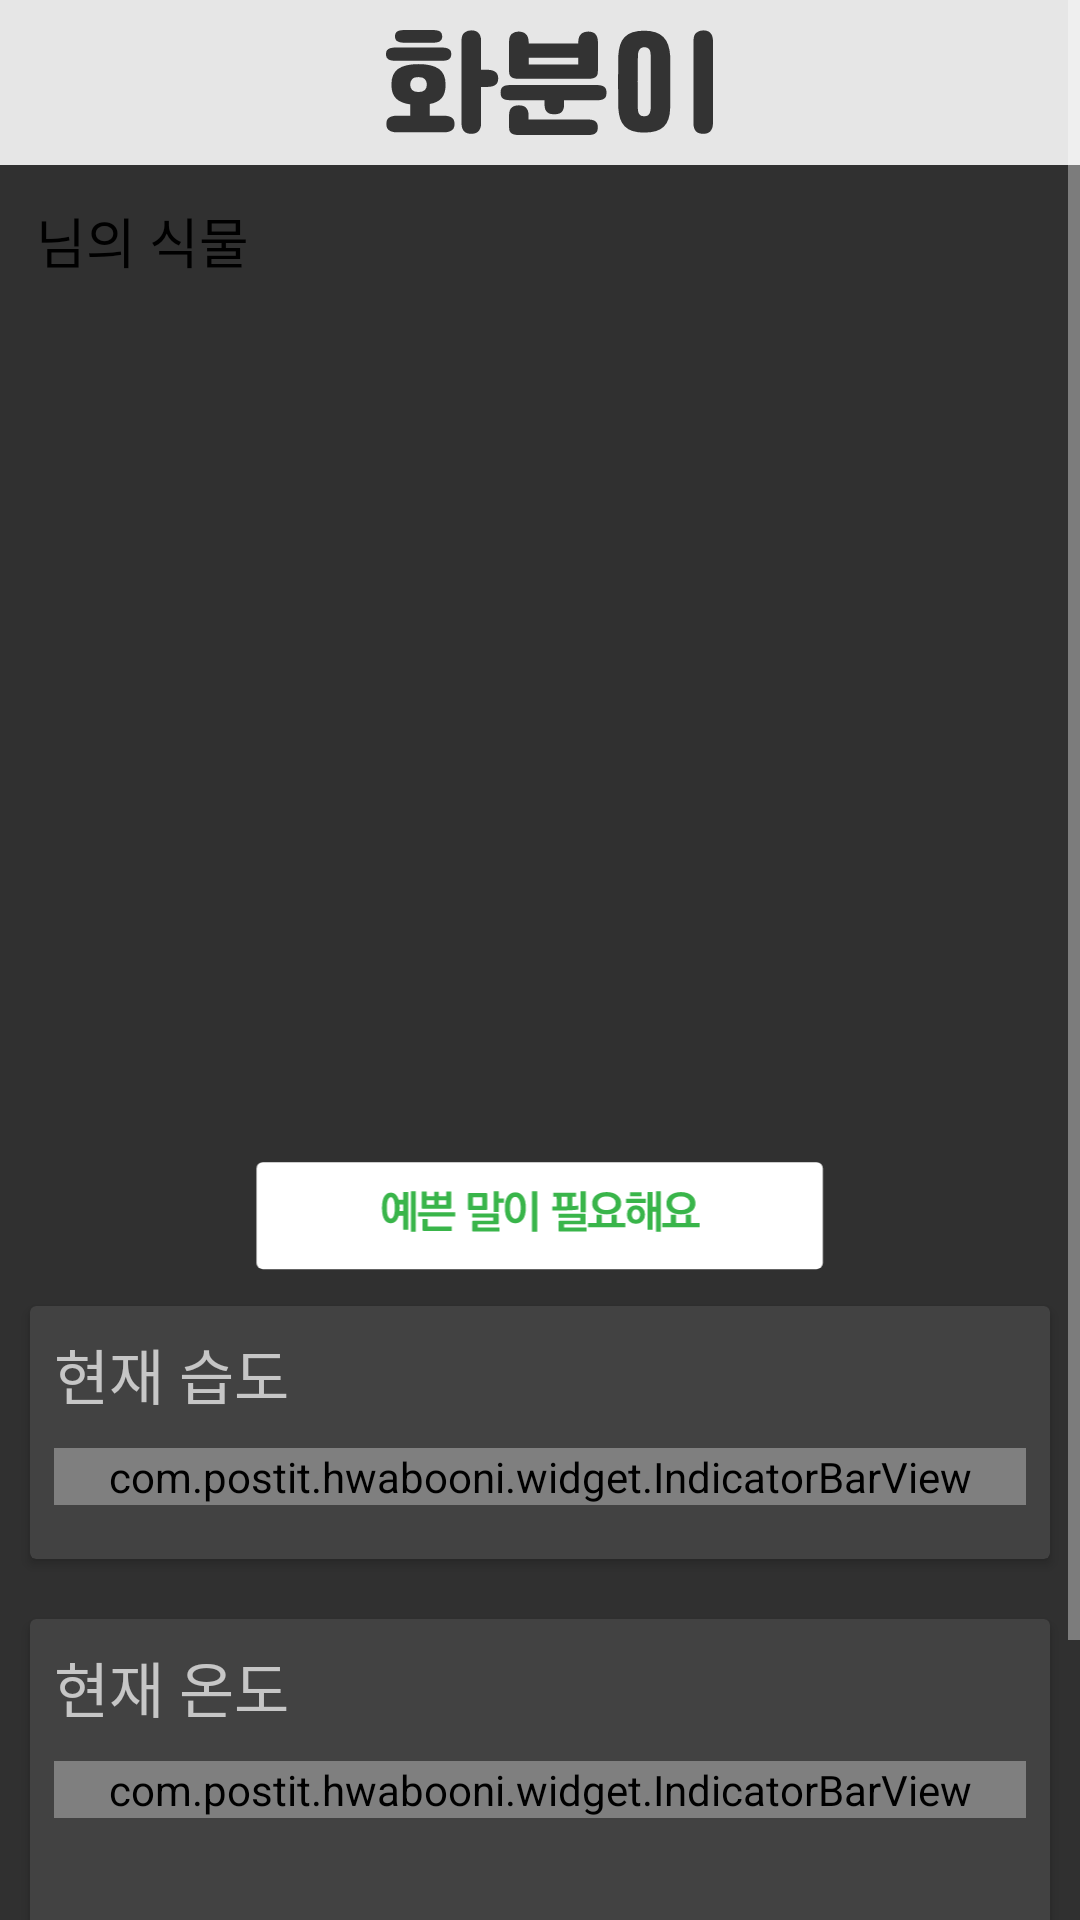

Here is an Android app screen rendered from its layout file. Give the layout XML and the strings, colors and styles it references.
<!-- AndroidManifest.xml: application theme Theme.Hwabooni -->
<!-- res/layout/fragment_friend_plant.xml -->
<?xml version="1.0" encoding="utf-8"?>
<ScrollView
    android:layout_width="match_parent"
    android:layout_height="match_parent"
    xmlns:android="http://schemas.android.com/apk/res/android"
    xmlns:app="http://schemas.android.com/apk/res-auto">


<LinearLayout
    android:layout_width="match_parent"
    android:layout_height="wrap_content"
    android:orientation="vertical">

    <include
        layout="@layout/appbar_main"/>

    <TextView
        android:id="@+id/friend_name_text_view"
        android:layout_width="wrap_content"
        android:layout_height="wrap_content"
        android:text="님의 식물"
        android:layout_margin="12dp"
        android:textColor="@color/black"
        android:textSize="18sp"
        />

    <LinearLayout
        android:layout_width="match_parent"
        android:layout_height="130dp">

        <androidx.recyclerview.widget.RecyclerView
            android:id="@+id/rv_plant"
            android:layout_weight="5"
            android:layout_width="0dp"
            android:layout_height="wrap_content"
            android:scrollbarFadeDuration="0"
            android:scrollbarSize="5dp"
            android:scrollbarThumbHorizontal="@android:color/white"
            android:scrollbars="horizontal"
            >

        </androidx.recyclerview.widget.RecyclerView>

    </LinearLayout>

    <ImageView
        android:id="@+id/iv_plant"
        android:layout_width="match_parent"
        android:layout_height="150dp">

    </ImageView>

    <ImageView
        android:id="@+id/iv_prettyWord"
        android:layout_width="match_parent"
        android:layout_height="40dp"
        android:src="@drawable/button_mission_incompletion" />

    <androidx.cardview.widget.CardView
        android:layout_width="match_parent"
        android:layout_height="wrap_content"
        android:layout_margin="10dp"
        android:elevation="2dp"
        >

        <LinearLayout
            android:id="@+id/humid"
            android:layout_width="match_parent"
            android:layout_height="wrap_content"
            android:layout_margin="8dp"
            android:orientation="vertical"
            >

            <TextView
                android:layout_width="match_parent"
                android:layout_height="wrap_content"
                android:text="현재 습도"
                android:textSize="20sp" />

                <LinearLayout
                    android:id="@+id/humid_bar"
                    android:layout_width="match_parent"
                    android:layout_height="wrap_content"
                    android:orientation="horizontal">

                    <com.postit.hwabooni.widget.IndicatorBarView
                        android:id="@+id/humid_indicator"
                        android:layout_width="match_parent"
                        android:layout_height="wrap_content"
                        android:layout_marginVertical="10dp"
                        app:leftText="건조해요"
                        app:midText="좋아요"
                        app:rightText="충분해요"
                        app:strokeColor="@color/stroke_blue"
                        app:indicatorColor="@color/indicator_blue"
                        android:visibility="visible" />

                    <ImageView
                        android:id="@+id/humidNo"
                        android:layout_width="wrap_content"
                        android:layout_height="wrap_content"
                        android:src="@drawable/water_no"
                        android:visibility="gone" />

                </LinearLayout>

        </LinearLayout>
    </androidx.cardview.widget.CardView>


    <androidx.cardview.widget.CardView
        android:layout_width="match_parent"
        android:layout_height="wrap_content"
        android:layout_margin="10dp"
        android:elevation="2dp"
        >

        <LinearLayout
            android:id="@+id/temp"
            android:layout_width="match_parent"
            android:layout_height="120dp"
            android:layout_margin="8dp"
            android:orientation="vertical"
            >

            <TextView
                android:layout_width="match_parent"
                android:layout_height="wrap_content"
                android:text="현재 온도"
                android:textSize="20sp" />



                <LinearLayout
                    android:id="@+id/temp_bar"
                    android:layout_width="match_parent"
                    android:layout_height="wrap_content"
                    android:orientation="horizontal">

                    <com.postit.hwabooni.widget.IndicatorBarView
                        android:id="@+id/temp_indicator"
                        android:layout_width="match_parent"
                        android:layout_height="wrap_content"
                        android:layout_marginVertical="10dp"
                        app:leftText="추워요"
                        app:midText="좋아요"
                        app:rightText="더워요"
                        app:strokeColor="@color/stroke_yellow"
                        app:indicatorColor="@color/indicator_yellow"
                        android:visibility="visible" />

                    <ImageView
                        android:id="@+id/tempNo"
                        android:layout_width="wrap_content"
                        android:layout_height="wrap_content"
                        android:src="@drawable/temp_no"
                        android:visibility="gone" />

                </LinearLayout>

            </LinearLayout>


    </androidx.cardview.widget.CardView>

    <Button
        android:id="@+id/btn_friend_delete"
        android:layout_width="match_parent"
        android:layout_height="wrap_content"
        android:text="친구삭제"
        android:textSize="30sp"
        android:backgroundTint="#E2737A">
    </Button>


</LinearLayout>
</ScrollView>
<!-- res/layout/appbar_main.xml (included above) -->
<?xml version="1.0" encoding="utf-8"?>
<androidx.constraintlayout.widget.ConstraintLayout xmlns:android="http://schemas.android.com/apk/res/android"
    xmlns:app="http://schemas.android.com/apk/res-auto"
    android:layout_width="match_parent"
    android:layout_height="wrap_content"
    android:background="@color/light_gray"
    >


    <com.google.android.material.appbar.AppBarLayout
        app:layout_constraintTop_toTopOf="parent"
        app:layout_scrollFlags="scroll|enterAlways"
        android:layout_width="match_parent"
        android:layout_height="wrap_content"
        android:id="@+id/appBar"
        android:padding="10dp"
        android:background="@color/light_gray">



        <androidx.appcompat.widget.Toolbar
            android:layout_width="match_parent"
            android:layout_height="35dp"
            android:background="@color/light_gray"
            android:id="@+id/toolBar"
            app:layout_scrollFlags="scroll|snap|enterAlways">



            <ImageView
                android:layout_width="wrap_content"
                android:layout_height="wrap_content"
                android:layout_gravity="center"
                android:src="@drawable/ic_logo"/>

        </androidx.appcompat.widget.Toolbar>


    </com.google.android.material.appbar.AppBarLayout>


</androidx.constraintlayout.widget.ConstraintLayout>
<!-- resources referenced by this layout -->
<resources>
  <color name="black">#FF000000</color>
  <color name="indicator_blue">#03b7c6</color>
  <color name="indicator_yellow">#cea600</color>
  <color name="light_gray">#E6E6E6</color>
  <color name="stroke_blue">#b2f1f8</color>
  <color name="stroke_yellow">#efdc8a</color>
  <!-- drawable button_mission_incompletion: vector/xml drawable (drawable, 6365 chars, omitted) -->
  <!-- drawable ic_logo: vector/xml drawable (drawable, 5784 chars, omitted) -->
  <style name="Theme.Hwabooni" parent="Theme.AppCompat.NoActionBar">
          
          <item name="colorPrimary">@color/purple_500</item>
          <item name="colorPrimaryVariant">@color/purple_700</item>
          <item name="colorOnPrimary">@color/white</item>
          
          <item name="colorSecondary">@color/teal_200</item>
          <item name="colorSecondaryVariant">@color/teal_700</item>
          <item name="colorOnSecondary">@color/black</item>
          
          <item name="android:statusBarColor" tools:targetApi="l">?attr/colorPrimaryVariant</item>
          
      </style>
  <color name="purple_500">#FF6200EE</color>
  <color name="purple_700">#FF3700B3</color>
  <color name="white">#FFFFFFFF</color>
  <color name="teal_200">#FF03DAC5</color>
  <color name="teal_700">#FF018786</color>
</resources>
